2-way image classification set "processed" from GitHub (Premanshu-Kumar/Pancreatic-Cancer-Detection-Using-Transfer-Learning); label vocabulary: cancerous, normal.

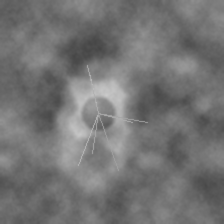
Label: cancerous

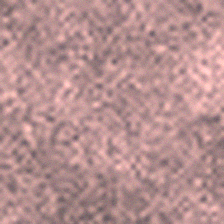
Label: normal

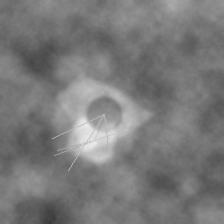
Label: cancerous

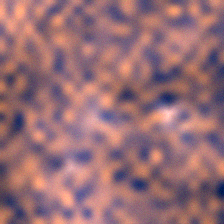
Label: cancerous

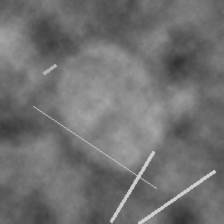
Label: normal

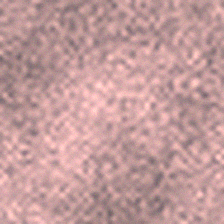
Label: normal
